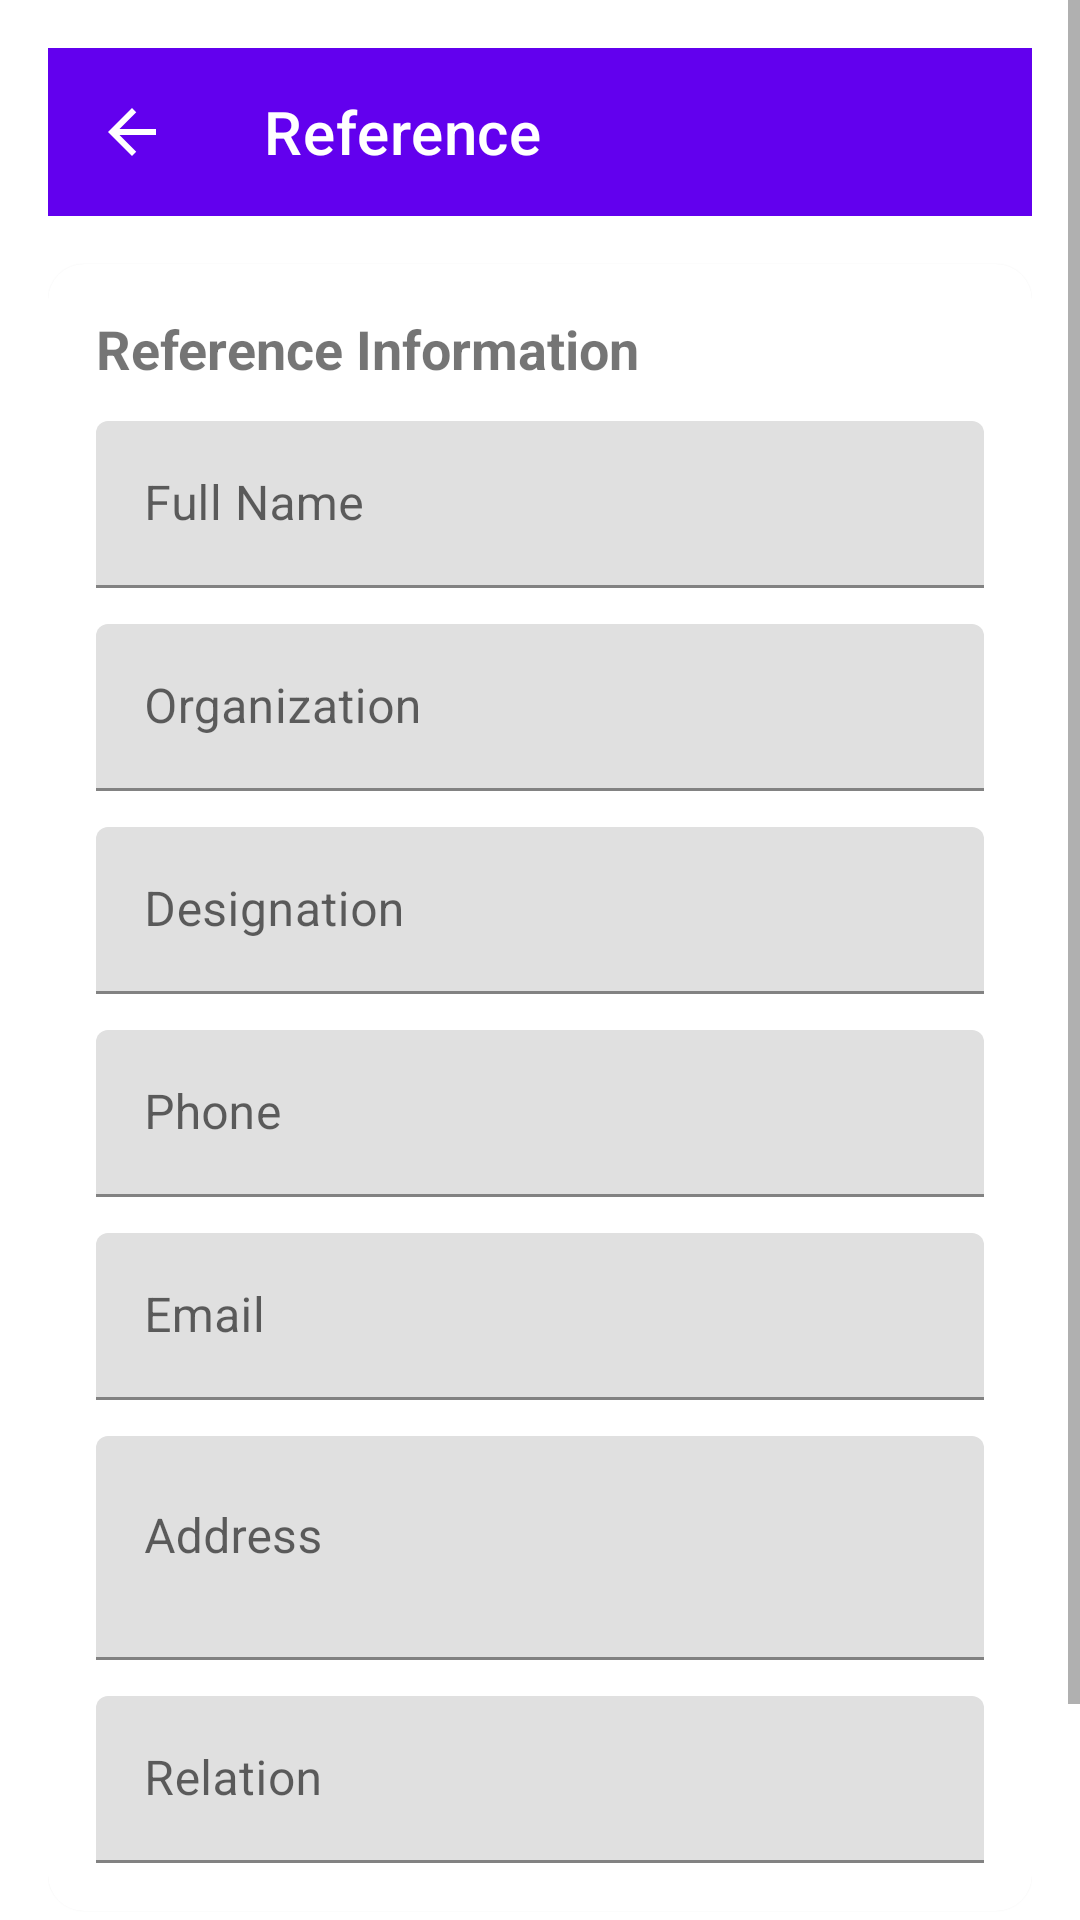

Reconstruct the res/layout file that produces this screen, plus the resources it refers to.
<!-- AndroidManifest.xml: application theme Theme.WorkBridgeAndroid -->
<!-- res/layout/activity_edit_reference.xml -->
<?xml version="1.0" encoding="utf-8"?>
<ScrollView xmlns:android="http://schemas.android.com/apk/res/android"
    xmlns:app="http://schemas.android.com/apk/res-auto"
    android:layout_width="match_parent"
    android:layout_height="match_parent">

    <LinearLayout
        android:layout_width="match_parent"
        android:layout_height="wrap_content"
        android:orientation="vertical"
        android:padding="16dp">

        <com.google.android.material.appbar.MaterialToolbar
            android:id="@+id/toolbar"
            android:layout_width="match_parent"
            android:layout_height="?attr/actionBarSize"
            android:background="?attr/colorPrimary"
            app:navigationIcon="@drawable/ic_arrow_back"
            app:title="Reference"
            app:titleTextColor="@android:color/white" />

        <ProgressBar
            android:id="@+id/progressBar"
            android:layout_width="wrap_content"
            android:layout_height="wrap_content"
            android:layout_gravity="center"
            android:layout_marginTop="12dp"
            android:visibility="gone"/>

        <com.google.android.material.card.MaterialCardView
            android:layout_width="match_parent"
            android:layout_height="wrap_content"
            android:layout_marginTop="16dp"
            app:cardCornerRadius="12dp">

            <LinearLayout
                android:layout_width="match_parent"
                android:layout_height="wrap_content"
                android:orientation="vertical"
                android:padding="16dp">

                <TextView
                    android:layout_width="wrap_content"
                    android:layout_height="wrap_content"
                    android:text="Reference Information"
                    android:textStyle="bold"
                    android:textSize="18sp"
                    android:layout_marginBottom="12dp"/>

                <com.google.android.material.textfield.TextInputLayout
                    android:layout_width="match_parent"
                    android:layout_height="wrap_content"
                    android:hint="Full Name">

                    <com.google.android.material.textfield.TextInputEditText
                        android:id="@+id/etName"
                        android:layout_width="match_parent"
                        android:layout_height="wrap_content"/>

                </com.google.android.material.textfield.TextInputLayout>

                <com.google.android.material.textfield.TextInputLayout
                    android:layout_width="match_parent"
                    android:layout_height="wrap_content"
                    android:layout_marginTop="12dp"
                    android:hint="Organization">

                    <com.google.android.material.textfield.TextInputEditText
                        android:id="@+id/etOrganization"
                        android:layout_width="match_parent"
                        android:layout_height="wrap_content"/>

                </com.google.android.material.textfield.TextInputLayout>

                <com.google.android.material.textfield.TextInputLayout
                    android:layout_width="match_parent"
                    android:layout_height="wrap_content"
                    android:layout_marginTop="12dp"
                    android:hint="Designation">

                    <com.google.android.material.textfield.TextInputEditText
                        android:id="@+id/etDesignation"
                        android:layout_width="match_parent"
                        android:layout_height="wrap_content"/>

                </com.google.android.material.textfield.TextInputLayout>

                <com.google.android.material.textfield.TextInputLayout
                    android:layout_width="match_parent"
                    android:layout_height="wrap_content"
                    android:layout_marginTop="12dp"
                    android:hint="Phone">

                    <com.google.android.material.textfield.TextInputEditText
                        android:id="@+id/etPhone"
                        android:layout_width="match_parent"
                        android:layout_height="wrap_content"
                        android:inputType="phone"/>

                </com.google.android.material.textfield.TextInputLayout>

                <com.google.android.material.textfield.TextInputLayout
                    android:layout_width="match_parent"
                    android:layout_height="wrap_content"
                    android:layout_marginTop="12dp"
                    android:hint="Email">

                    <com.google.android.material.textfield.TextInputEditText
                        android:id="@+id/etEmail"
                        android:layout_width="match_parent"
                        android:layout_height="wrap_content"
                        android:inputType="textEmailAddress"/>

                </com.google.android.material.textfield.TextInputLayout>

                <com.google.android.material.textfield.TextInputLayout
                    android:layout_width="match_parent"
                    android:layout_height="wrap_content"
                    android:layout_marginTop="12dp"
                    android:hint="Address">

                    <com.google.android.material.textfield.TextInputEditText
                        android:id="@+id/etAddress"
                        android:layout_width="match_parent"
                        android:layout_height="wrap_content"
                        android:minLines="2"
                        android:gravity="top"/>

                </com.google.android.material.textfield.TextInputLayout>

                <com.google.android.material.textfield.TextInputLayout
                    android:layout_width="match_parent"
                    android:layout_height="wrap_content"
                    android:layout_marginTop="12dp"
                    android:hint="Relation">

                    <com.google.android.material.textfield.TextInputEditText
                        android:id="@+id/etRelation"
                        android:layout_width="match_parent"
                        android:layout_height="wrap_content"/>

                </com.google.android.material.textfield.TextInputLayout>

            </LinearLayout>

        </com.google.android.material.card.MaterialCardView>

        <LinearLayout
            android:layout_width="match_parent"
            android:layout_height="wrap_content"
            android:layout_marginTop="20dp"
            android:gravity="end"
            android:orientation="horizontal">

            <com.google.android.material.button.MaterialButton
                android:id="@+id/btnCancel"
                style="@style/Widget.Material3.Button.OutlinedButton"
                android:layout_width="wrap_content"
                android:layout_height="wrap_content"
                android:text="Cancel"/>

            <com.google.android.material.button.MaterialButton
                android:id="@+id/btnSave"
                android:layout_width="wrap_content"
                android:layout_height="wrap_content"
                android:layout_marginStart="12dp"
                android:text="Save"/>

        </LinearLayout>

    </LinearLayout>

</ScrollView>
<!-- resources referenced by this layout -->
<resources>
  <!-- drawable ic_arrow_back (drawable) -->
  <vector xmlns:android="http://schemas.android.com/apk/res/android"
      android:width="24dp"
      android:height="24dp"
      android:viewportWidth="24"
      android:viewportHeight="24">
  
      <path
          android:fillColor="#FFFFFF"
          android:pathData="M20,11H7.83L13.42,5.41L12,4L4,12L12,20L13.41,18.59L7.83,13H20V11Z"/>
  
  </vector>
  <style name="Theme.WorkBridgeAndroid" parent="Theme.MaterialComponents.DayNight.NoActionBar">
          
          <item name="colorPrimary">@color/purple_500</item>
          <item name="colorPrimaryVariant">@color/purple_700</item>
          <item name="colorOnPrimary">@color/white</item>
          
          <item name="colorSecondary">@color/teal_200</item>
          <item name="colorSecondaryVariant">@color/teal_700</item>
          <item name="colorOnSecondary">@color/black</item>
          
          <item name="android:statusBarColor">?attr/colorPrimaryVariant</item>
          
      </style>
  <!-- not gathered from this repository: default colours our renderer supplied (Android Studio template values) -->
  <color name="purple_500">#FF6200EE</color>
  <color name="purple_700">#FF3700B3</color>
  <color name="teal_200">#FF03DAC5</color>
  <color name="teal_700">#FF018786</color>
  <color name="black">#FF000000</color>
  <color name="white">#FFFFFFFF</color>
</resources>
